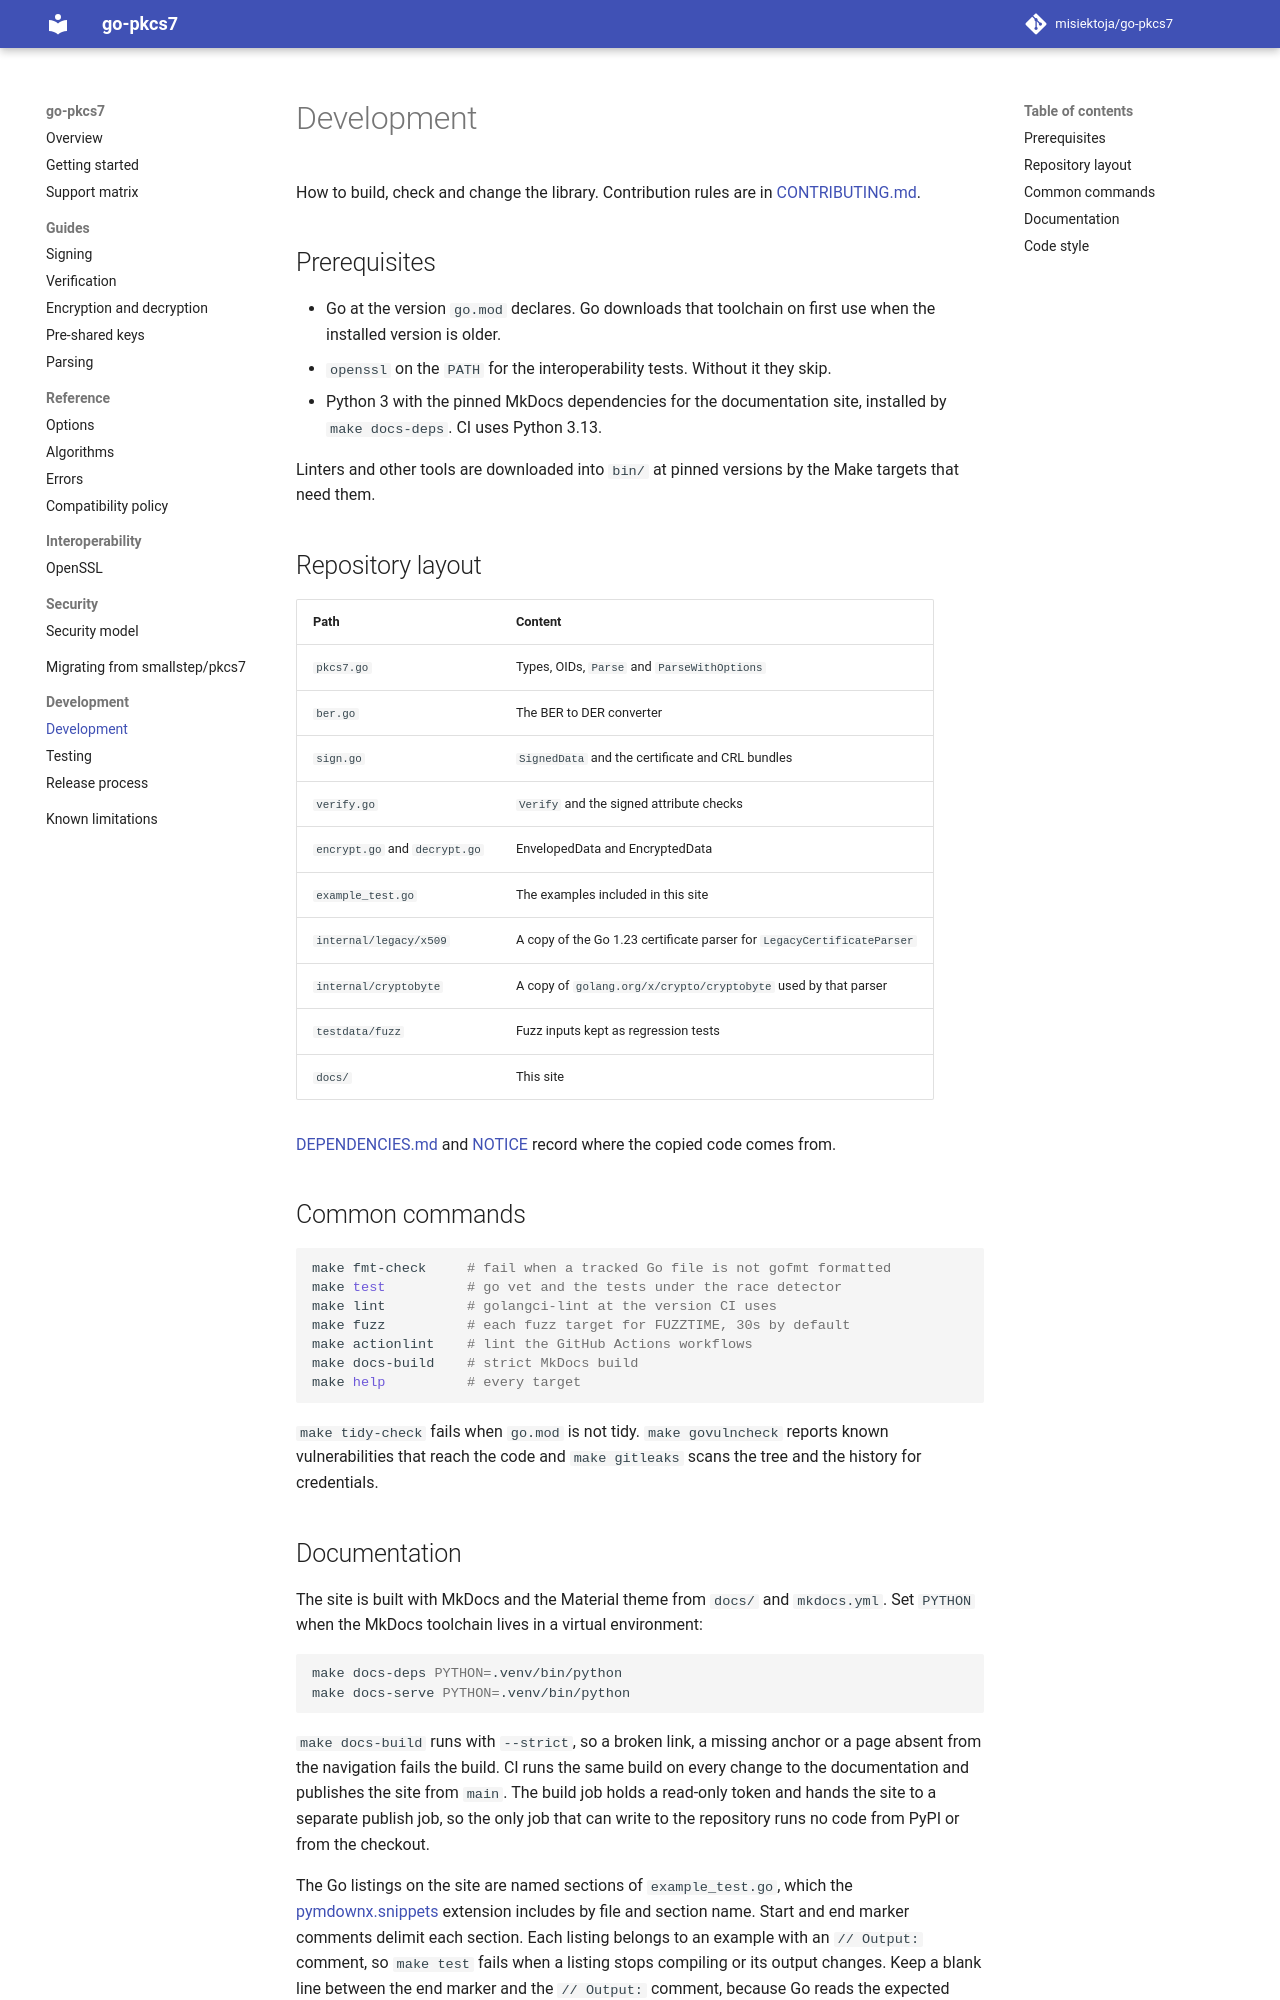

repository: misiektoja/go-pkcs7 · page: development/development/index.html · generator: mkdocs

---
description: "Build, check and change go-pkcs7: Go prerequisites, repository layout, make commands, documentation builds and code style."
---

# Development

How to build, check and change the library. Contribution rules are in
[CONTRIBUTING.md](https://github.com/misiektoja/go-pkcs7/blob/main/CONTRIBUTING.md).

## Prerequisites

* Go at the version `go.mod` declares. Go downloads that toolchain on first use when the installed
  version is older.
* `openssl` on the `PATH` for the interoperability tests. Without it they skip.
* Python 3 with the pinned MkDocs dependencies for the documentation site, installed by
  `make docs-deps`. CI uses Python 3.13.

Linters and other tools are downloaded into `bin/` at pinned versions by the Make targets that need
them.

## Repository layout

| Path | Content |
| --- | --- |
| `pkcs7.go` | Types, OIDs, `Parse` and `ParseWithOptions` |
| `ber.go` | The BER to DER converter |
| `sign.go` | `SignedData` and the certificate and CRL bundles |
| `verify.go` | `Verify` and the signed attribute checks |
| `encrypt.go` and `decrypt.go` | EnvelopedData and EncryptedData |
| `example_test.go` | The examples included in this site |
| `internal/legacy/x509` | A copy of the Go 1.23 certificate parser for `LegacyCertificateParser` |
| `internal/cryptobyte` | A copy of `golang.org/x/crypto/cryptobyte` used by that parser |
| `testdata/fuzz` | Fuzz inputs kept as regression tests |
| `docs/` | This site |

[DEPENDENCIES.md](https://github.com/misiektoja/go-pkcs7/blob/main/DEPENDENCIES.md) and
[NOTICE](https://github.com/misiektoja/go-pkcs7/blob/main/NOTICE) record where the copied code
comes from.

## Common commands

```bash
make fmt-check     # fail when a tracked Go file is not gofmt formatted
make test          # go vet and the tests under the race detector
make lint          # golangci-lint at the version CI uses
make fuzz          # each fuzz target for FUZZTIME, 30s by default
make actionlint    # lint the GitHub Actions workflows
make docs-build    # strict MkDocs build
make help          # every target
```

`make tidy-check` fails when `go.mod` is not tidy. `make govulncheck` reports known vulnerabilities
that reach the code and `make gitleaks` scans the tree and the history for credentials.
